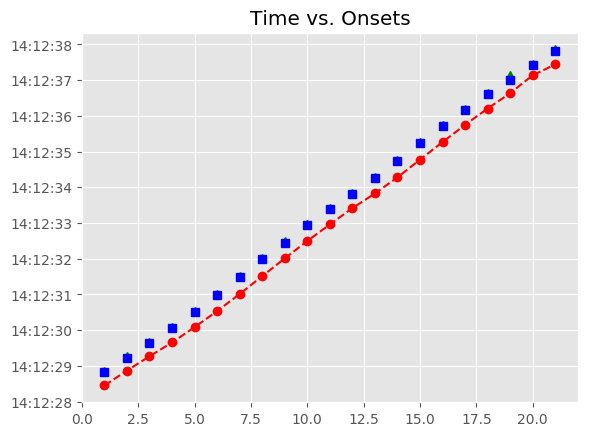

The data file committed next to this chart (first rows):
, Asynchrony, Tap Onset, Test, True Onset, User ID, IOI, Max, Min, Sanitized Tap Onset, Sanitized Asynchrony, Sanitized Mean Asynchrony, Sanitized Std Dev Asynchrony, Mean Asynchrony, Std Dev Asynchrony, Missed Taps, Phase Correction Response, Latency, Latency Corrected SA
1, -379.7, 2018-07-17 14:12:28.451671, A3a3, 2018-07-17 14:12:28.831351, 1781, 394.7, 2018-07-17 14:12:29.028721, 2018-07-17 14:12:28.622372, 2018-07-17 14:12:28.867551, 36.2, 32.78, 24.7, -415.1, 46.74, 0, 6.483, 87.72, 123.9
2, -358.5, 2018-07-17 14:12:28.867551, A3a3, 2018-07-17 14:12:29.226091, 1781, 418, 2018-07-17 14:12:29.435071, 2018-07-17 14:12:29.028721, 2018-07-17 14:12:29.268774, 42.68, 32.78, 24.7, -415.1, 46.74, 0, -31.97, 92.88, 135.6
3, -375.3, 2018-07-17 14:12:29.268774, A3a3, 2018-07-17 14:12:29.644050, 1781, 418, 2018-07-17 14:12:29.853030, 2018-07-17 14:12:29.435071, 2018-07-17 14:12:29.654763, 10.71, 32.78, 24.7, -415.1, 46.74, 0, 11.23, 92.88, 103.6
4, -407.2, 2018-07-17 14:12:29.654763, A3a3, 2018-07-17 14:12:30.062009, 1781, 441.2, 2018-07-17 14:12:30.282598, 2018-07-17 14:12:29.853030, 2018-07-17 14:12:30.083954, 21.95, 32.78, 24.7, -415.1, 46.74, 0, 8.918, 98.04, 120
5, -419.2, 2018-07-17 14:12:30.083954, A3a3, 2018-07-17 14:12:30.503188, 1781, 487.6, 2018-07-17 14:12:30.746998, 2018-07-17 14:12:30.282598, 2018-07-17 14:12:30.534051, 30.86, 32.78, 24.7, -415.1, 46.74, 0, -8.62, 108.4, 139.2
6, -456.8, 2018-07-17 14:12:30.534051, A3a3, 2018-07-17 14:12:30.990807, 1781, 487.6, 2018-07-17 14:12:31.234617, 2018-07-17 14:12:30.746998, 2018-07-17 14:12:31.013050, 22.24, 32.78, 24.7, -415.1, 46.74, 0, 10.86, 108.4, 130.6
7, -465.4, 2018-07-17 14:12:31.013050, A3a3, 2018-07-17 14:12:31.478426, 1781, 510.8, 2018-07-17 14:12:31.733845, 2018-07-17 14:12:31.234617, 2018-07-17 14:12:31.511530, 33.1, 32.78, 24.7, -415.1, 46.74, 0, -13.45, 113.5, 146.6
8, -477.7, 2018-07-17 14:12:31.511530, A3a3, 2018-07-17 14:12:31.989265, 1781, 464.4, 2018-07-17 14:12:32.221465, 2018-07-17 14:12:31.733845, 2018-07-17 14:12:32.008915, 19.65, 32.78, 24.7, -415.1, 46.74, 0, 23.24, 103.2, 122.8
9, -444.7, 2018-07-17 14:12:32.008915, A3a3, 2018-07-17 14:12:32.453664, 1781, 487.6, 2018-07-17 14:12:32.697474, 2018-07-17 14:12:32.221465, 2018-07-17 14:12:32.496550, 42.89, 32.78, 24.7, -415.1, 46.74, 0, -24.36, 108.4, 151.2
10, -444.7, 2018-07-17 14:12:32.496550, A3a3, 2018-07-17 14:12:32.941283, 1781, 441.2, 2018-07-17 14:12:33.161872, 2018-07-17 14:12:32.697474, 2018-07-17 14:12:32.959806, 18.52, 32.78, 24.7, -415.1, 46.74, 0, 14.2, 98.04, 116.6
11, -422.7, 2018-07-17 14:12:32.959806, A3a3, 2018-07-17 14:12:33.382462, 1781, 418, 2018-07-17 14:12:33.591442, 2018-07-17 14:12:33.161872, 2018-07-17 14:12:33.415186, 32.72, 32.78, 24.7, -415.1, 46.74, 0, -6.538, 92.88, 125.6
12, -385.2, 2018-07-17 14:12:33.415186, A3a3, 2018-07-17 14:12:33.800422, 1781, 464.4, 2018-07-17 14:12:34.032622, 2018-07-17 14:12:33.591442, 2018-07-17 14:12:33.826608, 26.19, 32.78, 24.7, -415.1, 46.74, 0, -12.87, 103.2, 129.4
13, -438.2, 2018-07-17 14:12:33.826608, A3a3, 2018-07-17 14:12:34.264821, 1781, 464.4, 2018-07-17 14:12:34.497021, 2018-07-17 14:12:34.032622, 2018-07-17 14:12:34.278138, 13.32, 32.78, 24.7, -415.1, 46.74, 0, 31.17, 103.2, 116.5
14, -451.1, 2018-07-17 14:12:34.278138, A3a3, 2018-07-17 14:12:34.729220, 1781, 510.8, 2018-07-17 14:12:34.984639, 2018-07-17 14:12:34.497021, 2018-07-17 14:12:34.773709, 44.49, 32.78, 24.7, -415.1, 46.74, 0, -18.64, 113.5, 158
15, -466.4, 2018-07-17 14:12:34.773709, A3a3, 2018-07-17 14:12:35.240059, 1781, 487.6, 2018-07-17 14:12:35.483869, 2018-07-17 14:12:34.984639, 2018-07-17 14:12:35.265905, 25.85, 32.78, 24.7, -415.1, 46.74, 0, -5.544, 108.4, 134.2
16, -461.8, 2018-07-17 14:12:35.265905, A3a3, 2018-07-17 14:12:35.727678, 1781, 441.2, 2018-07-17 14:12:35.948267, 2018-07-17 14:12:35.483869, 2018-07-17 14:12:35.747980, 20.3, 32.78, 24.7, -415.1, 46.74, 0, 15.08, 98.04, 118.3
17, -420.9, 2018-07-17 14:12:35.747980, A3a3, 2018-07-17 14:12:36.168857, 1781, 441.2, 2018-07-17 14:12:36.389446, 2018-07-17 14:12:35.948267, 2018-07-17 14:12:36.204243, 35.39, 32.78, 24.7, -415.1, 46.74, 0, -10.18, 98.04, 133.4
18, -405.8, 2018-07-17 14:12:36.204243, A3a3, 2018-07-17 14:12:36.610036, 1781, 394.7, 2018-07-17 14:12:36.807405, 2018-07-17 14:12:36.389446, 2018-07-17 14:12:36.635240, 25.2, 32.78, 24.7, -415.1, 46.74, 0, 106.3, 87.72, 112.9
19, -369.5, 2018-07-17 14:12:36.635240, A3a3, 2018-07-17 14:12:37.004775, 1781, 418, 2018-07-17 14:12:37.213755, 2018-07-17 14:12:36.807405, 2018-07-17 14:12:37.136262, 131.5, 32.78, 24.7, -415.1, 46.74, 0, -115.8, 92.88, 224.4
20, -286.5, 2018-07-17 14:12:37.136262, A3a3, 2018-07-17 14:12:37.422735, 1781, 394.7, 2018-07-17 14:12:37.620104, 2018-07-17 14:12:37.213755, 2018-07-17 14:12:37.438464, 15.73, 32.78, 24.7, -415.1, 46.74, 0, 23.24, 87.72, 103.4
21, -379, 2018-07-17 14:12:37.438464, A3a3, 2018-07-17 14:12:37.817474, 1781, 441.2, 2018-07-17 14:12:38.038063, 2018-07-17 14:12:37.620104, 2018-07-17 14:12:37.856445, 38.97, 32.78, 24.7, -415.1, 46.74, 0, , 98.04, 137
